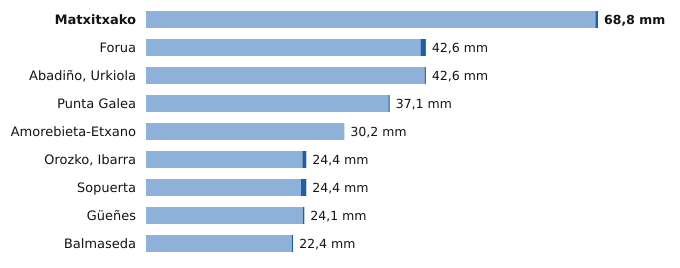

Source data for this figure (header and first rows):
estacion, provincia, indicativo, mm_6_dias_anteriores, mm_hoy, mm_7_dias, horas_de_hoy
Matxitxako, Bizkaia, 1057B, 68.4, 0.4, 68.8, 15
Forua, Bizkaia, 1056K, 41.8, 0.8, 42.6, 15
Abadiño, Urkiola, Bizkaia, 1069Y, 42.4, 0.2, 42.6, 12
Punta Galea, Bizkaia, 1059X, 36.9, 0.2, 37.1, 15
Amorebieta-Etxano, Bizkaia, 1074C, 30.2, 0.0, 30.2, 15
Orozko, Ibarra, Bizkaia, 1064L, 23.8, 0.6, 24.4, 15
Sopuerta, Bizkaia, 1083B, 23.6, 0.8, 24.4, 15
Güeñes, Bizkaia, 1078I, 23.9, 0.2, 24.1, 15
Balmaseda, Bizkaia, 1078C, 22.2, 0.2, 22.4, 15
